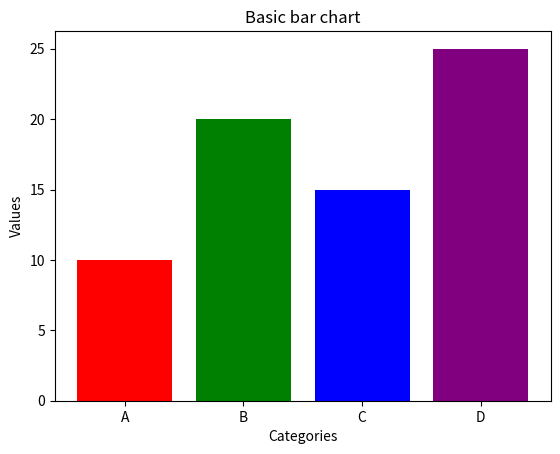

Python code for this plot:
import matplotlib.pyplot as plt
categories = ['A','B','C','D']
values = [10,20,15,25]

plt.bar(categories,values,color=['red','green','blue','purple'])
plt.title("Basic bar chart")
plt.xlabel("Categories")
plt.ylabel("Values")
plt.show()
